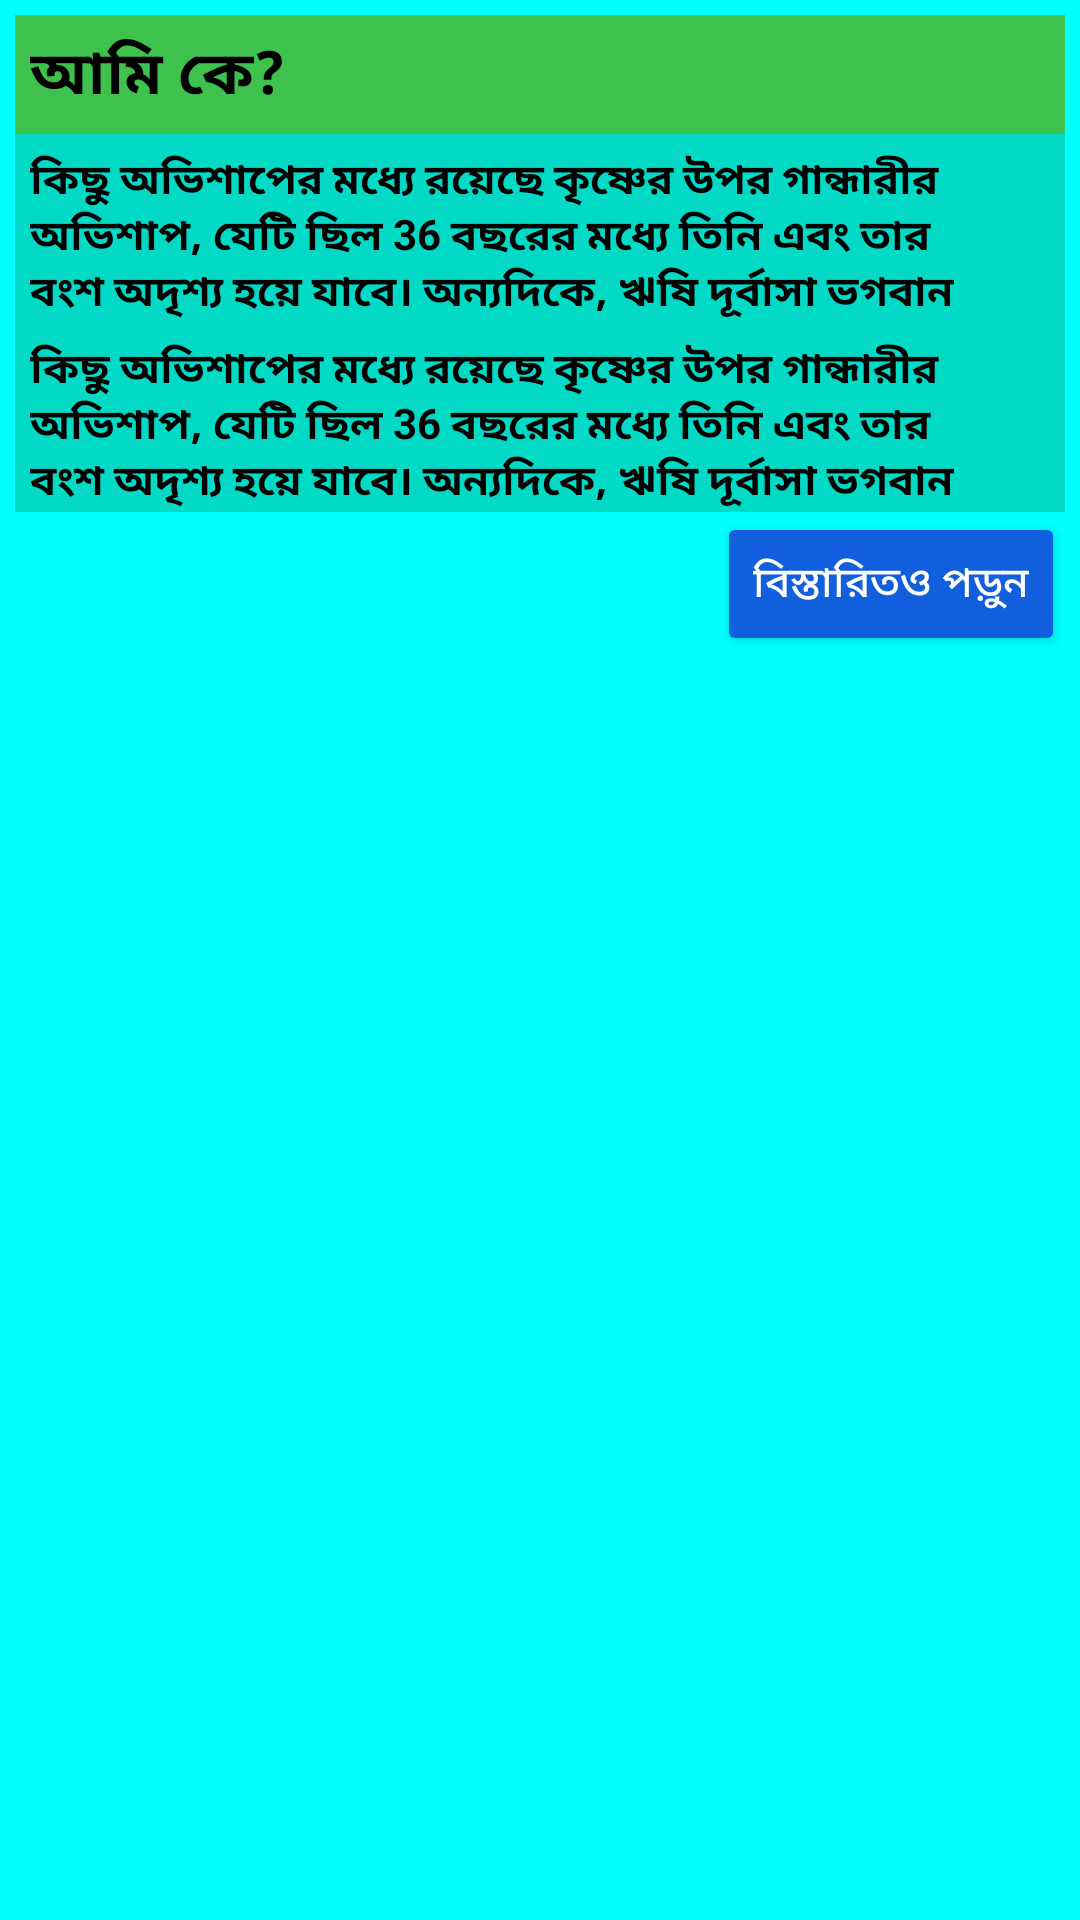

The Android layout XML behind this screen, and the referenced resources:
<!-- AndroidManifest.xml: application theme Theme.Hare_Krishna -->
<!-- res/layout/movies_list.xml -->
<?xml version="1.0" encoding="utf-8"?>
<RelativeLayout xmlns:android="http://schemas.android.com/apk/res/android"
    xmlns:app="http://schemas.android.com/apk/res-auto"
    xmlns:tools="http://schemas.android.com/tools"
    android:layout_width="300dp"
    android:layout_height="wrap_content"
    android:background="@color/launcher_background">



    <LinearLayout
        android:layout_width="match_parent"
        android:layout_height="wrap_content"
        android:orientation="vertical"
        android:gravity="center"
        android:padding="5dp">



        <TextView
            android:id="@+id/newsTitle"
            android:layout_width="match_parent"
            android:layout_height="wrap_content"
            android:layout_gravity="center"
            android:gravity="left|center"
            android:text="আমি কে?"
            android:maxLines="3"
            android:background="@color/img_background"
            android:padding="5dp"
            android:textColor="@color/black"
            android:textSize="20sp"
            android:textStyle="bold" />

        <TextView
            android:id="@+id/newsDes"
            android:layout_width="match_parent"
            android:layout_height="wrap_content"
            android:layout_gravity="center"
            android:gravity="left|center"
            android:maxLines="3"
            android:background="@color/secondary"
            android:padding="5dp"
            android:text="কিছু অভিশাপের মধ্যে রয়েছে কৃষ্ণের উপর গান্ধারীর অভিশাপ, যেটি ছিল 36 বছরের মধ্যে তিনি এবং তার বংশ অদৃশ্য হয়ে যাবে। অন্যদিকে, ঋষি দূর্বাসা ভগবান শ্রীকৃষ্ণকে অভিশাপ দিয়েছিলেন যখন তিনি ক্রুদ্ধ হয়েছিলেন যে কৃষ্ণ তাঁর পায়ে খির লাগাননি। ঋষি দূর্বাসা ভগবান শ্রীকৃষ্ণকে অভিশাপ দিয়ে বলেছিলেন যে তিনি তাঁর পায়ে মারা যাবেন।পূর্ববর্তী অবতারে, ভগবান রাম বালিকে হত্যা করেছিলেন এবং তিনি তারাকে (বালীর বিধবা) আশ্বস্ত করেছিলেন যে বালি তার পরবর্তী জন্মে প্রতিশোধ নিতে সক্ষম হবে। বালি জরা হিসাবে পুনর্জন্ম গ্রহণ করেছিলেন এবং তিনি একটি সাধারণ তীর দিয়ে পৃথিবীতে কৃষ্ণের জীবন শেষ করেছিলেন।"
            android:textColor="@color/black"
            android:textStyle="bold"

            />


        <TextView
            android:id="@+id/newsCat"
            android:layout_width="match_parent"
            android:layout_height="wrap_content"
            android:layout_gravity="center"
            android:gravity="left|center"
            android:maxLines="3"
            android:background="@color/secondary"
            android:paddingRight="5dp"
            android:paddingLeft="5dp"
            android:text="কিছু অভিশাপের মধ্যে রয়েছে কৃষ্ণের উপর গান্ধারীর অভিশাপ, যেটি ছিল 36 বছরের মধ্যে তিনি এবং তার বংশ অদৃশ্য হয়ে যাবে। অন্যদিকে, ঋষি দূর্বাসা ভগবান শ্রীকৃষ্ণকে অভিশাপ দিয়েছিলেন যখন তিনি ক্রুদ্ধ হয়েছিলেন যে কৃষ্ণ তাঁর পায়ে খির লাগাননি। ঋষি দূর্বাসা ভগবান শ্রীকৃষ্ণকে অভিশাপ দিয়ে বলেছিলেন যে তিনি তাঁর পায়ে মারা যাবেন।পূর্ববর্তী অবতারে, ভগবান রাম বালিকে হত্যা করেছিলেন এবং তিনি তারাকে (বালীর বিধবা) আশ্বস্ত করেছিলেন যে বালি তার পরবর্তী জন্মে প্রতিশোধ নিতে সক্ষম হবে। বালি জরা হিসাবে পুনর্জন্ম গ্রহণ করেছিলেন এবং তিনি একটি সাধারণ তীর দিয়ে পৃথিবীতে কৃষ্ণের জীবন শেষ করেছিলেন।"
            android:textColor="@color/black"
            android:textStyle="bold"

            />

        <Button
            android:id="@+id/buttonDetails"
            android:layout_width="wrap_content"
            android:layout_height="wrap_content"
            android:layout_gravity="right"
            android:backgroundTint="@color/message"
            android:text="বিস্তারিতও পড়ুন"
            android:textColor="@color/white" />

    </LinearLayout>






</RelativeLayout>
<!-- resources referenced by this layout -->
<resources>
  <color name="black">#FF000000</color>
  <color name="img_background">#B25AA800</color>
  <color name="launcher_background">#00FFFF</color>
  <color name="message">#125FDD</color>
  <color name="secondary">#FF03DAC5</color>
  <color name="white">#FFFFFFFF</color>
  <style name="Theme.Hare_Krishna" parent="Theme.MaterialComponents.DayNight.NoActionBar">
  
  
          
          <item name="colorPrimary">@color/purple_500</item>
          <item name="colorPrimaryVariant">@color/purple_700</item>
          <item name="colorOnPrimary">@color/white</item>
          
          <item name="colorSecondary">@color/teal_200</item>
          <item name="colorSecondaryVariant">@color/teal_700</item>
          <item name="colorOnSecondary">@color/black</item>
          
          <item name="android:statusBarColor" tools:targetApi="l">?attr/colorPrimaryVariant</item>
          
          <item name="background_color">@color/white</item>
          <item name="text_color">@color/black</item>
      </style>
  <color name="purple_500">#FF2212</color>
  <color name="purple_700">#389B3C</color>
  <color name="teal_200">#FF03DAC5</color>
  <color name="teal_700">#FF018786</color>
</resources>
